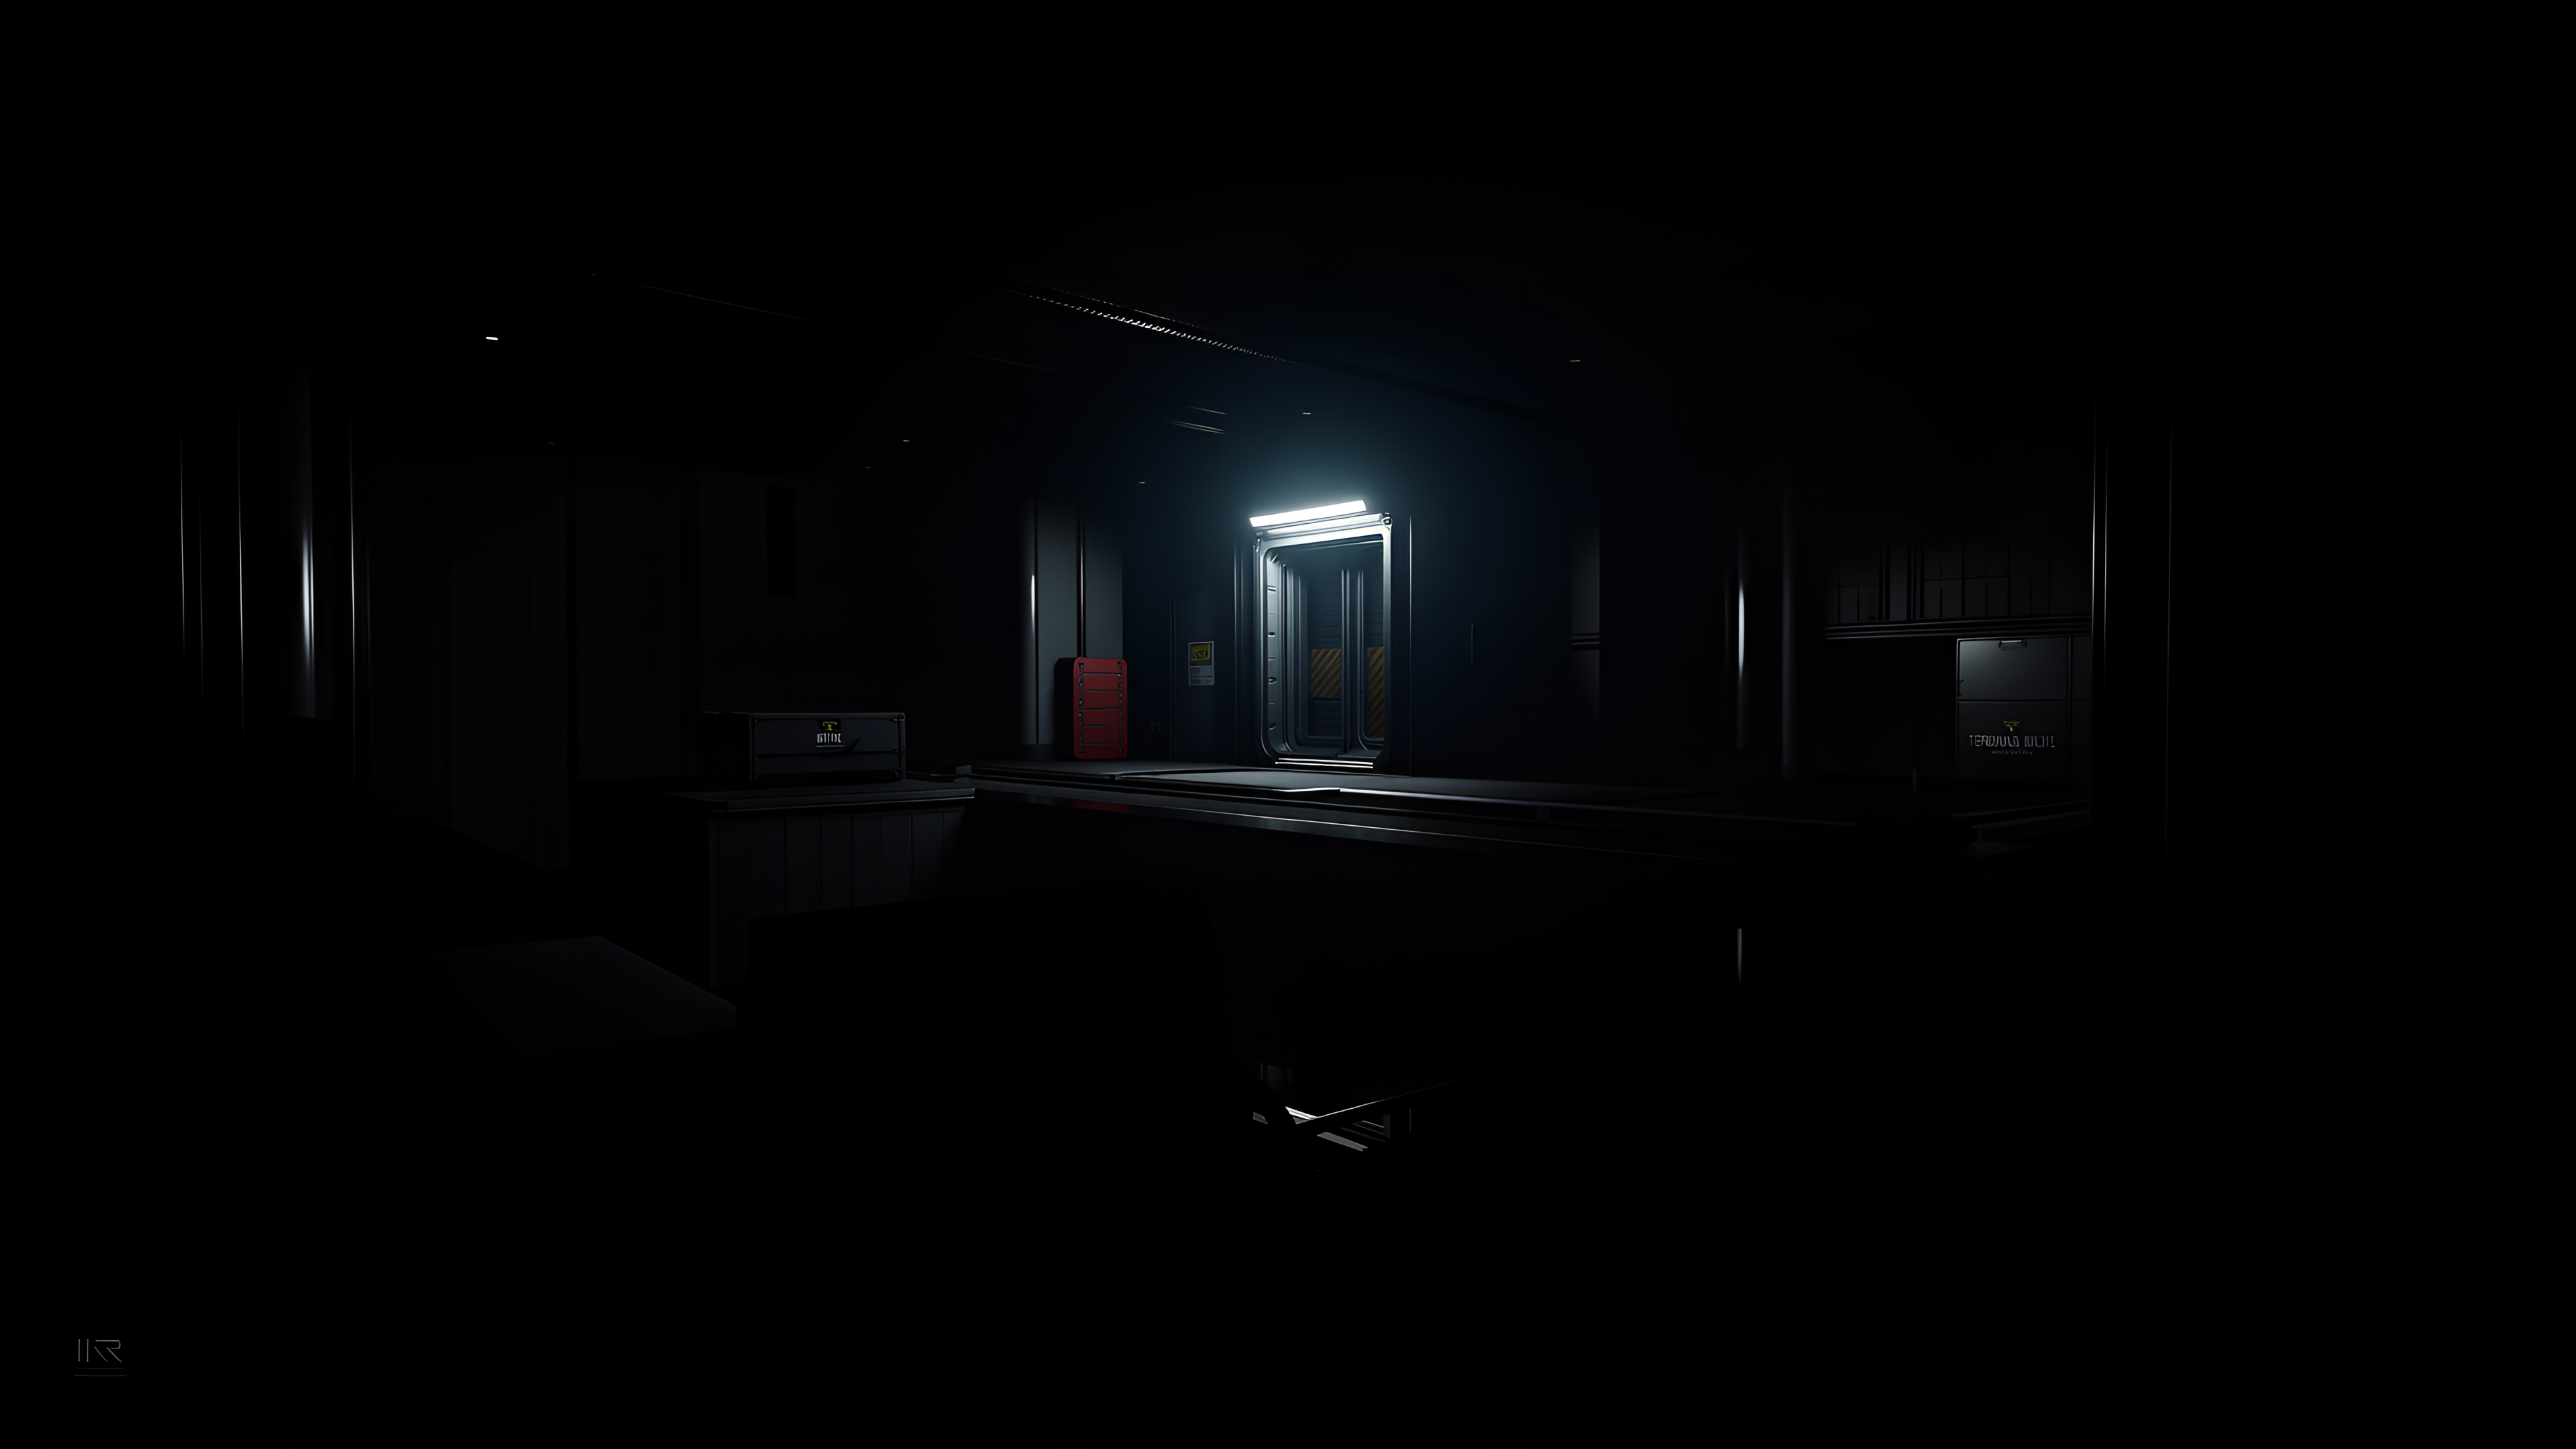
Generation parameters embedded in this image by ComfyUI (PNG 'prompt' text chunk: the API-format workflow graph, JSON):
{"checkpoint":{"class_type":"CheckpointLoaderSimple","inputs":{"ckpt_name":"FLUX1\\flux1-dev-fp8.safetensors"}},"positive_prompt":{"class_type":"CLIPTextEncode","inputs":{"text":"Terminal Grounds DIR faction, concept art, detailed illustration, professional game art, high detail, cinematic lighting, atmospheric","clip":["checkpoint",1]}},"negative_prompt":{"class_type":"CLIPTextEncode","inputs":{"text":"low quality, blurry, low quality, amateur, sketch, unfinished, poor composition, bad lighting","clip":["checkpoint",1]}},"latent":{"class_type":"EmptyLatentImage","inputs":{"width":1920,"height":1080,"batch_size":1}},"sampler":{"class_type":"KSampler","inputs":{"seed":94887,"steps":40,"cfg":4.5,"sampler_name":"euler","scheduler":"simple","denoise":1.0,"model":["checkpoint",0],"positive":["positive_prompt",0],"negative":["negative_prompt",0],"latent_image":["latent",0]}},"decoded":{"class_type":"VAEDecode","inputs":{"samples":["sampler",0],"vae":["checkpoint",2]}},"upscale_model":{"class_type":"UpscaleModelLoader","inputs":{"model_name":"RealESRGAN_x2.pth"}},"ai_upscaled":{"class_type":"ImageUpscaleWithModel","inputs":{"upscale_model":["upscale_model",0],"image":["decoded",0]}},"final_resize":{"class_type":"ImageScale","inputs":{"image":["ai_upscaled",0],"upscale_method":"lanczos","width":3840,"height":2160,"crop":"center"}},"save":{"class_type":"SaveImage","inputs":{"images":["final_resize",0],"filename_prefix":"PROD_CONCEPT_ART_235429"}}}